Run: headless pygame with SDL's dummy video driver; simulated clock (each Clock.tick advances the game by its frame time, no real sleeping); random seed 0; keys injected as events and as key.get_pressed() state; no mouse input.
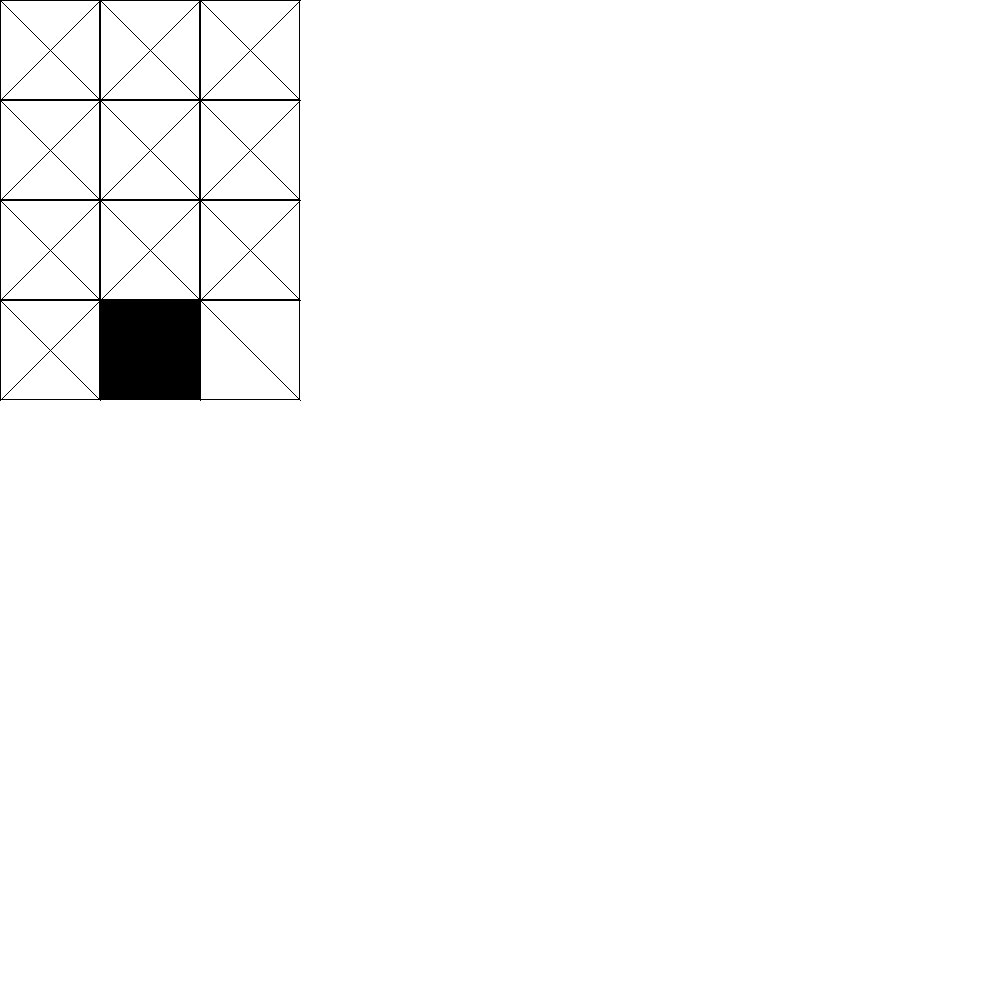
Frame 1 of 4 · flips 1–60 · no input
Frame 2 of 4 · flips 61–180 · tapped SPACE, RETURN · held RIGHT (→), D · screen unchanged from frame 1, image omitted
Frame 3 of 4 · flips 181–300 · held DOWN (↓), S · screen unchanged from frame 2, image omitted
Frame 4 of 4 · flips 301–420 · held LEFT (←), A, UP (↑), W · screen unchanged from frame 3, image omitted

The pygame program that drew these frames:

import pygame
import random

BLACK = (0, 0, 0)
WHITE = (255, 255, 255)
WINDOW_HEIGHT = 1000
WINDOW_WIDTH = 1000
ROWS = 400 #1000 
COLS = 300 #500 
BLOCKSIZE = 100 # 10

def main():
    global SCREEN
    randomBlockedSet = randomBlocked(ROWS, COLS, BLOCKSIZE) ## Check these numbers and make sure they match drawGrid
    pygame.init()
    SCREEN = pygame.display.set_mode((WINDOW_WIDTH, WINDOW_HEIGHT))
    SCREEN.fill(WHITE)
    run = True
    while run:
        for event in pygame.event.get():
            if event.type == pygame.QUIT:
                run = False
        drawGrid(randomBlockedSet)
        pygame.display.update()

def randomBlocked(rows, cols, blockSize): 
    blocked = set()
    numCells = int((rows/blockSize * cols/blockSize) * 0.1)
    for i in range(numCells): 
        randX = random.randrange(0, rows, blockSize)
        randY = random.randrange(0, cols, blockSize)
        pair = (randX, randY)
        blocked.add(pair)
    return blocked

def drawGrid(randomBlockedSet):
    print(randomBlockedSet)
    for y in range(0, COLS, BLOCKSIZE):
        for x in range(0, ROWS, BLOCKSIZE):
            rect = pygame.Rect(y, x, BLOCKSIZE, BLOCKSIZE)
            if((x, y) in randomBlockedSet):
                pygame.draw.rect(SCREEN, BLACK, rect)
            else: 
                pygame.draw.rect(SCREEN, BLACK, rect, 1)
            pygame.draw.line(SCREEN, BLACK, (y ,x), (y + BLOCKSIZE, x + BLOCKSIZE))
            pygame.draw.line(SCREEN, BLACK, (y + BLOCKSIZE, x - BLOCKSIZE), (y - BLOCKSIZE, x + BLOCKSIZE))
    #pygame.draw.circle(SCREEN, (34,241,100), (30,30), 10, 3) #(r, g, b) is color, (x, y) is center, R is radius and w is the thickness of the circle border.

main()
